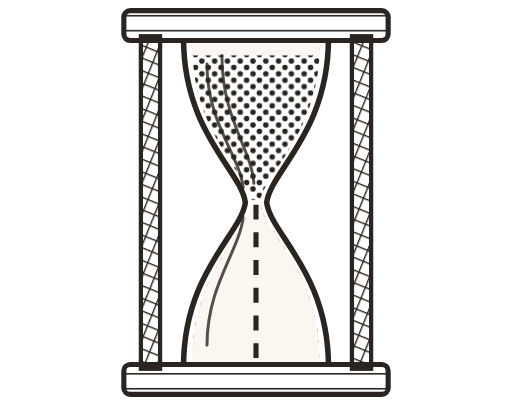
t = 0.00 s
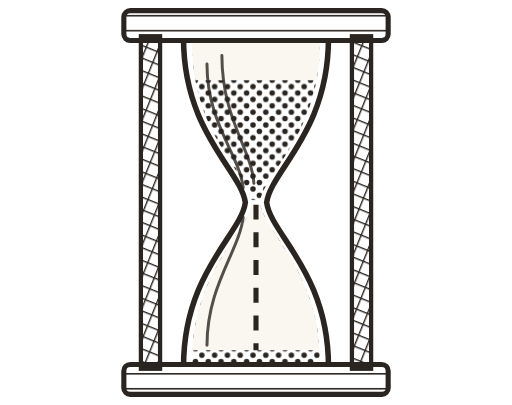
t = 1.50 s
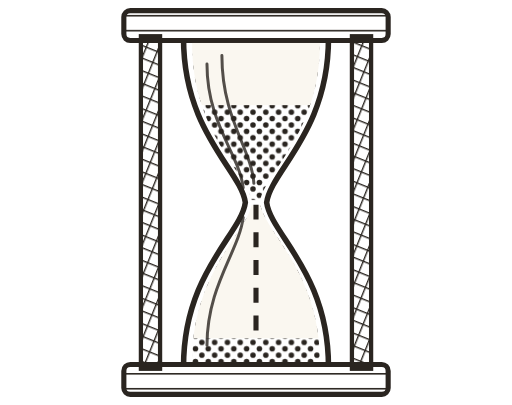
t = 3.00 s
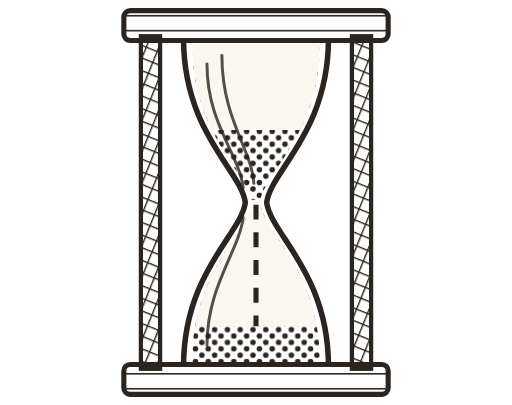
t = 4.50 s
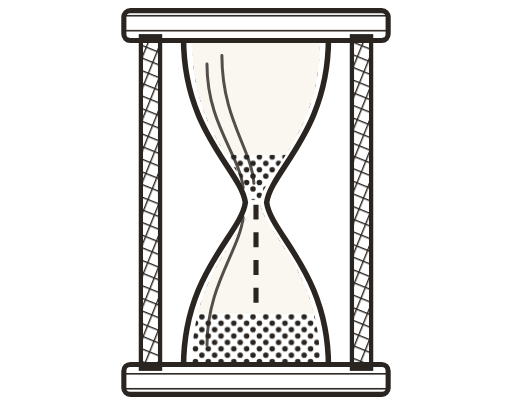
t = 6.00 s
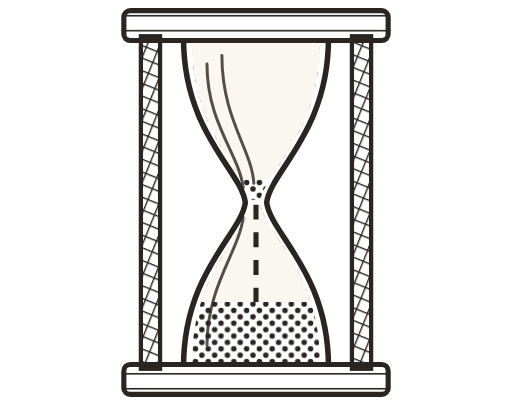
t = 7.50 s

The animated SVG that drew these frames (rendered in a browser with its animation timeline set to each time). Animation: 4 SMIL elements (animate=4); one cycle of 9.00 s, repeats indefinitely.

<svg width="240" height="190" viewBox="0 0 240 190" xmlns="http://www.w3.org/2000/svg">
<defs>
  <pattern id="eg-h-g" width="7" height="7" patternUnits="userSpaceOnUse" patternTransform="rotate(90)">
    <line x1="0" y1="0" x2="0" y2="7" stroke="#2A2520" stroke-width="1.5"/>
  </pattern>
  <pattern id="eg-h-st" width="6" height="6" patternUnits="userSpaceOnUse">
    <circle cx="1.6" cy="1.6" r="1.3" fill="#2A2520"/>
    <circle cx="4.6" cy="4.6" r="1.3" fill="#2A2520"/>
  </pattern>
  <pattern id="eg-h-x" width="5.5" height="5.5" patternUnits="userSpaceOnUse" patternTransform="rotate(22)">
    <line x1="0" y1="0" x2="0" y2="5.5" stroke="#2A2520" stroke-width="1.3"/>
    <line x1="0" y1="0" x2="5.5" y2="0" stroke="#2A2520" stroke-width="1.3"/>
  </pattern>
  <clipPath id="eg-h-up"><path d="M90 20 L150 20 C150 62 125 80 122 94 L118 94 C115 80 90 62 90 20 Z"/></clipPath>
  <clipPath id="eg-h-lo"><path d="M118 96 C115 110 90 128 90 170 L150 170 C150 128 125 110 122 96 Z"/></clipPath>
  <clipPath id="eg-h-above"><rect x="80" y="0" width="80" height="170"><animate attributeName="height" values="170;136" dur="9s" repeatCount="indefinite"/></rect></clipPath>
</defs>
<rect x="58" y="5" width="124" height="14" rx="3" fill="url(#eg-h-g)" stroke="#2A2520" stroke-width="2.4"/>
<rect x="58" y="171" width="124" height="14" rx="3" fill="url(#eg-h-g)" stroke="#2A2520" stroke-width="2.4"/>
<rect x="66" y="17" width="9" height="156" fill="url(#eg-h-x)" stroke="#2A2520" stroke-width="2"/>
<rect x="165" y="17" width="9" height="156" fill="url(#eg-h-x)" stroke="#2A2520" stroke-width="2"/>
<!-- Sand as stipple: the engraver's way of saying "granular" without drawing grains. -->
<g clip-path="url(#eg-h-up)">
  <rect x="88" y="20" width="64" height="76" fill="url(#eg-h-st)"/>
  <rect x="88" y="20" width="64" height="6" fill="#FAF7F0">
    <animate attributeName="height" values="6;76" dur="9s" repeatCount="indefinite"/>
  </rect>
</g>
<g clip-path="url(#eg-h-lo)">
  <rect x="88" y="96" width="64" height="76" fill="url(#eg-h-st)"/>
  <rect x="88" y="96" width="64" height="74" fill="#FAF7F0">
    <animate attributeName="height" values="74;40" dur="9s" repeatCount="indefinite"/>
  </rect>
</g>
<g clip-path="url(#eg-h-above)">
  <line x1="120" y1="96" x2="120" y2="172" stroke="#2A2520" stroke-width="2.4" stroke-dasharray="7 6">
    <animate attributeName="stroke-dashoffset" values="26;0" dur="0.6s" repeatCount="indefinite"/>
  </line>
</g>
<path d="M86 18 C86 62 113 80 115 95 C113 110 86 128 86 172" fill="none" stroke="#2A2520" stroke-width="2.6"/>
<path d="M154 18 C154 62 127 80 125 95 C127 110 154 128 154 172" fill="none" stroke="#2A2520" stroke-width="2.6"/>
<g stroke="#2A2520" stroke-width="1.4" stroke-linecap="round" opacity="0.8">
  <path d="M97 30 C97 58 112 72 114 88" fill="none"/>
  <path d="M104 26 C104 56 118 70 119 86" fill="none"/>
  <path d="M97 162 C97 134 112 118 114 102" fill="none"/>
</g>
</svg>
